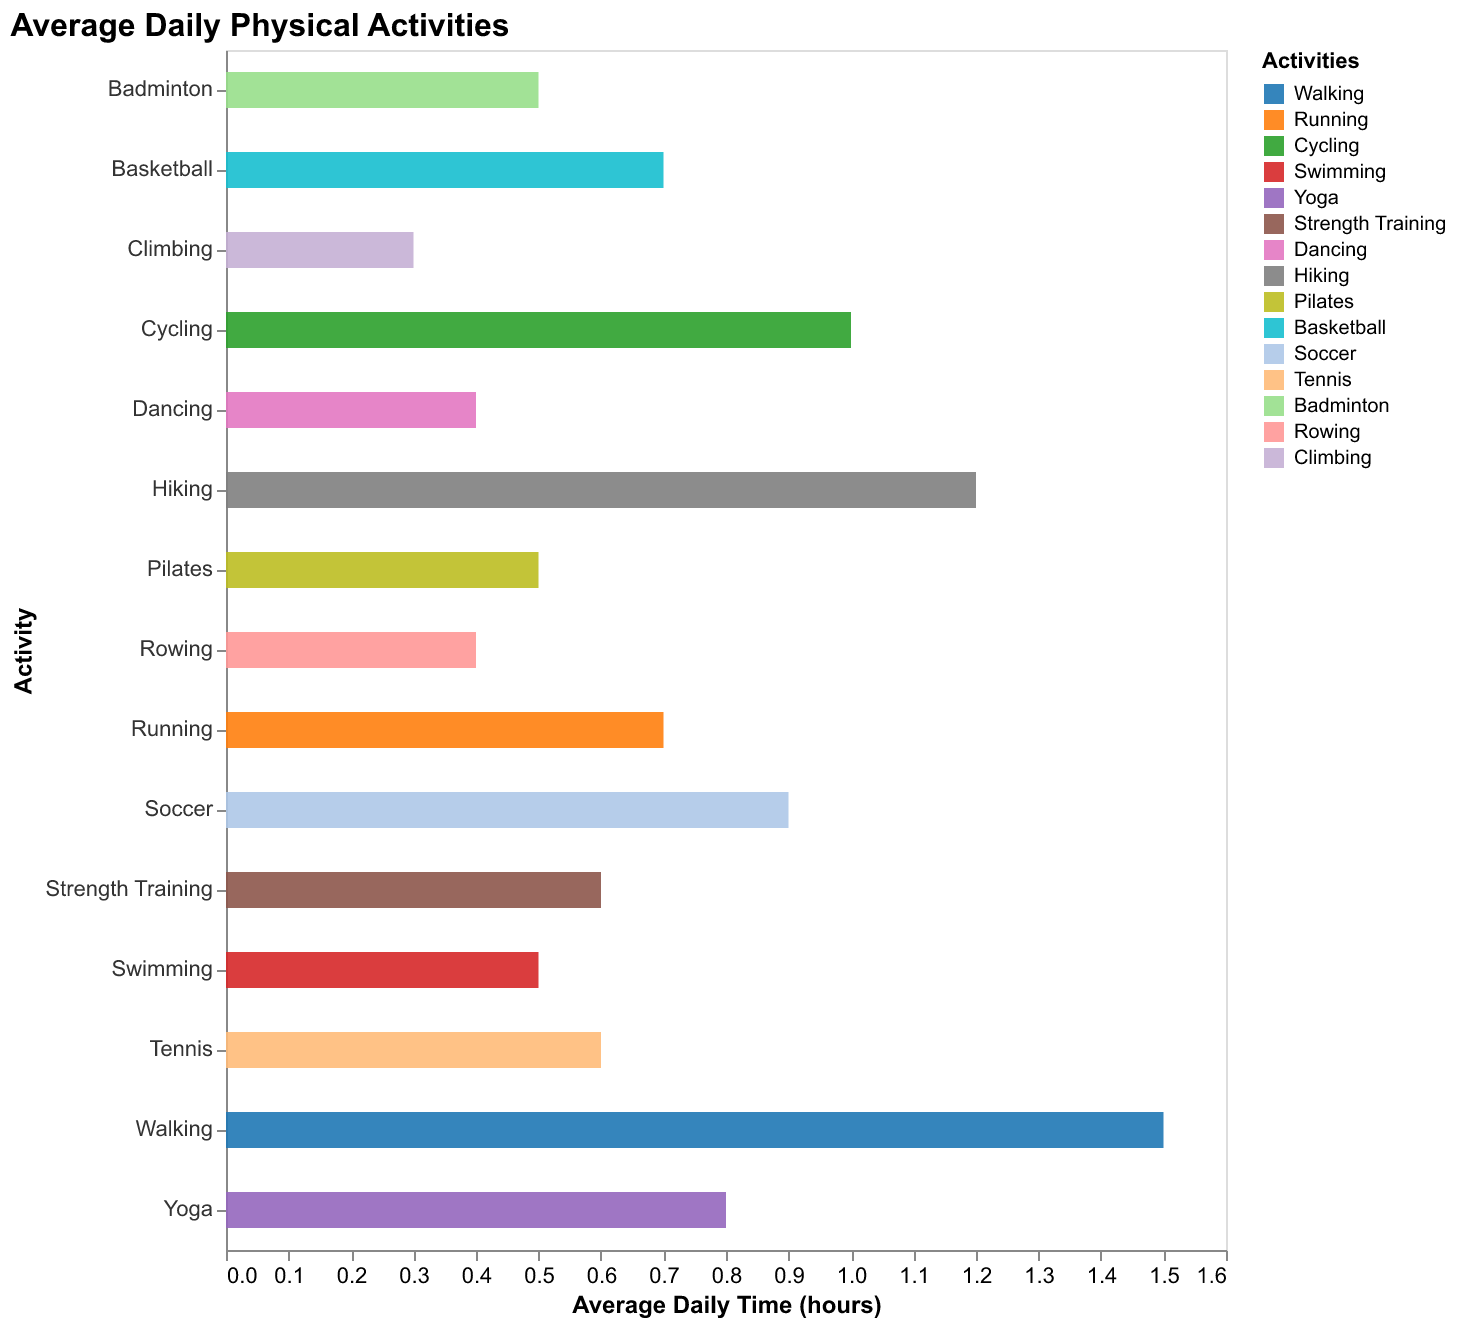

The file beside this chart, header and first rows:
Activity, Average Daily Time
Walking, 1.5
Running, 0.7
Cycling, 1.0
Swimming, 0.5
Yoga, 0.8
Strength Training, 0.6
Dancing, 0.4
Hiking, 1.2
Pilates, 0.5
Basketball, 0.7
Soccer, 0.9
Tennis, 0.6
Badminton, 0.5
Rowing, 0.4
Climbing, 0.3
